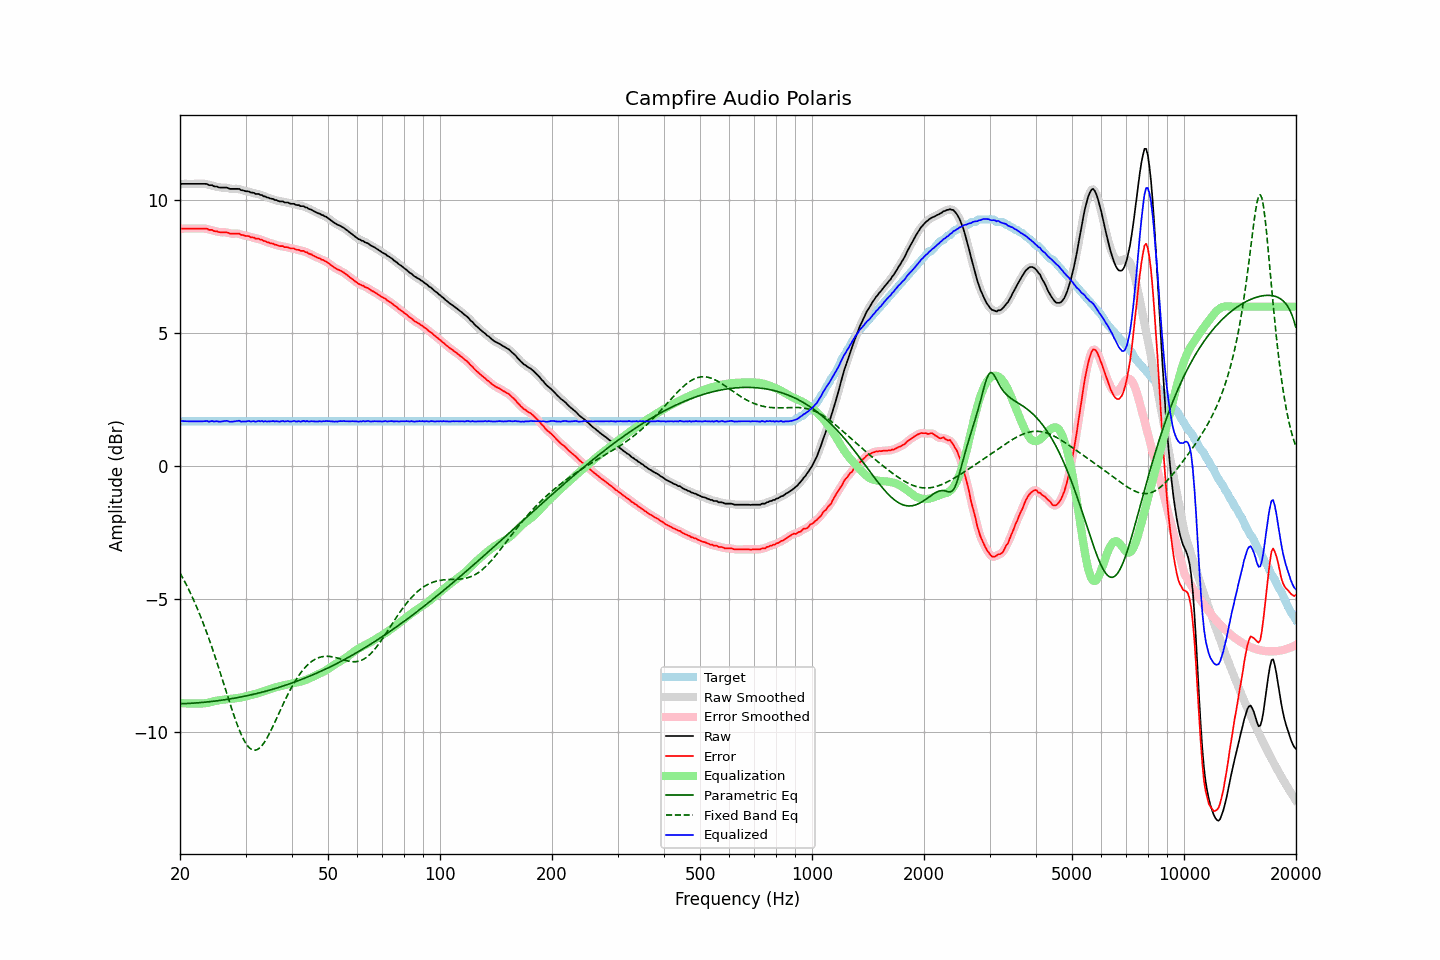

Source data for this figure (header and first rows):
frequency, raw, error, smoothed, error_smoothed, equalization, parametric_eq, fixed_band_eq, equalized_raw, equalized_smoothed, target
20.00, 10.59, 8.91, 10.60, 8.92, -8.93, -8.95, -4.03, 1.67, 1.67, 1.68
20.20, 10.62, 8.94, 10.61, 8.93, -8.93, -8.95, -4.13, 1.69, 1.68, 1.68
20.40, 10.62, 8.94, 10.62, 8.94, -8.93, -8.95, -4.24, 1.69, 1.69, 1.68
20.61, 10.62, 8.94, 10.63, 8.94, -8.93, -8.95, -4.36, 1.69, 1.69, 1.68
20.81, 10.62, 8.94, 10.62, 8.94, -8.94, -8.94, -4.48, 1.69, 1.69, 1.68
21.02, 10.62, 8.94, 10.62, 8.94, -8.94, -8.94, -4.60, 1.68, 1.68, 1.68
21.23, 10.62, 8.94, 10.62, 8.94, -8.94, -8.94, -4.72, 1.68, 1.68, 1.68
21.44, 10.62, 8.94, 10.62, 8.94, -8.94, -8.93, -4.85, 1.68, 1.68, 1.68
21.66, 10.62, 8.94, 10.62, 8.94, -8.94, -8.93, -4.98, 1.68, 1.68, 1.68
21.87, 10.62, 8.94, 10.62, 8.94, -8.94, -8.92, -5.12, 1.68, 1.68, 1.68
22.09, 10.62, 8.94, 10.62, 8.94, -8.94, -8.92, -5.26, 1.68, 1.68, 1.68
22.31, 10.62, 8.94, 10.62, 8.94, -8.94, -8.92, -5.40, 1.68, 1.68, 1.68
22.54, 10.62, 8.94, 10.62, 8.94, -8.94, -8.91, -5.54, 1.68, 1.68, 1.68
22.76, 10.62, 8.94, 10.62, 8.94, -8.94, -8.91, -5.69, 1.68, 1.68, 1.68
22.99, 10.62, 8.94, 10.62, 8.94, -8.94, -8.90, -5.85, 1.68, 1.68, 1.68
23.22, 10.62, 8.94, 10.63, 8.94, -8.93, -8.89, -6.01, 1.69, 1.69, 1.68
23.45, 10.62, 8.94, 10.62, 8.93, -8.93, -8.89, -6.17, 1.70, 1.69, 1.68
23.69, 10.61, 8.93, 10.60, 8.92, -8.92, -8.88, -6.33, 1.70, 1.69, 1.68
23.92, 10.57, 8.89, 10.59, 8.91, -8.91, -8.88, -6.50, 1.67, 1.68, 1.68
24.16, 10.57, 8.89, 10.57, 8.89, -8.89, -8.87, -6.67, 1.68, 1.68, 1.68
24.40, 10.57, 8.89, 10.56, 8.87, -8.88, -8.86, -6.85, 1.70, 1.68, 1.68
24.65, 10.53, 8.85, 10.55, 8.86, -8.86, -8.86, -7.03, 1.67, 1.69, 1.68
24.89, 10.52, 8.84, 10.53, 8.84, -8.84, -8.85, -7.21, 1.68, 1.68, 1.68
25.14, 10.52, 8.84, 10.51, 8.83, -8.83, -8.84, -7.40, 1.69, 1.68, 1.68
25.39, 10.49, 8.81, 10.50, 8.82, -8.82, -8.83, -7.58, 1.67, 1.68, 1.68
25.65, 10.48, 8.80, 10.49, 8.80, -8.81, -8.82, -7.77, 1.67, 1.68, 1.68
25.91, 10.48, 8.80, 10.48, 8.80, -8.80, -8.82, -7.97, 1.68, 1.68, 1.68
26.16, 10.48, 8.80, 10.48, 8.80, -8.80, -8.81, -8.16, 1.69, 1.69, 1.68
26.43, 10.48, 8.80, 10.48, 8.80, -8.79, -8.80, -8.35, 1.70, 1.70, 1.68
26.69, 10.48, 8.80, 10.47, 8.79, -8.78, -8.79, -8.54, 1.70, 1.69, 1.68
26.96, 10.46, 8.78, 10.46, 8.78, -8.77, -8.78, -8.73, 1.69, 1.69, 1.68
27.23, 10.43, 8.75, 10.44, 8.76, -8.77, -8.77, -8.92, 1.66, 1.67, 1.68
27.50, 10.43, 8.75, 10.43, 8.75, -8.76, -8.76, -9.11, 1.67, 1.67, 1.68
27.77, 10.43, 8.75, 10.43, 8.75, -8.76, -8.75, -9.29, 1.67, 1.67, 1.68
28.05, 10.43, 8.75, 10.43, 8.75, -8.75, -8.74, -9.47, 1.68, 1.68, 1.68
28.33, 10.43, 8.75, 10.44, 8.75, -8.74, -8.73, -9.64, 1.69, 1.70, 1.68
28.62, 10.43, 8.75, 10.43, 8.75, -8.73, -8.72, -9.80, 1.70, 1.70, 1.68
28.90, 10.43, 8.75, 10.42, 8.73, -8.73, -8.71, -9.96, 1.71, 1.69, 1.68
29.19, 10.38, 8.70, 10.40, 8.72, -8.72, -8.69, -10.10, 1.67, 1.69, 1.68
29.48, 10.38, 8.70, 10.38, 8.69, -8.70, -8.68, -10.23, 1.68, 1.68, 1.68
29.78, 10.36, 8.68, 10.36, 8.68, -8.69, -8.67, -10.34, 1.68, 1.67, 1.68
30.08, 10.34, 8.66, 10.35, 8.67, -8.67, -8.66, -10.45, 1.67, 1.68, 1.68
30.38, 10.34, 8.66, 10.34, 8.65, -8.65, -8.64, -10.53, 1.69, 1.68, 1.68
30.68, 10.33, 8.65, 10.32, 8.64, -8.64, -8.63, -10.60, 1.70, 1.69, 1.68
30.99, 10.29, 8.61, 10.31, 8.63, -8.62, -8.62, -10.65, 1.67, 1.69, 1.68
31.30, 10.29, 8.61, 10.29, 8.61, -8.61, -8.60, -10.68, 1.68, 1.68, 1.68
31.61, 10.28, 8.60, 10.27, 8.59, -8.59, -8.59, -10.70, 1.69, 1.68, 1.68
31.93, 10.24, 8.56, 10.26, 8.58, -8.58, -8.58, -10.70, 1.67, 1.68, 1.68
32.24, 10.24, 8.56, 10.24, 8.56, -8.56, -8.56, -10.68, 1.68, 1.68, 1.68
32.57, 10.24, 8.56, 10.23, 8.55, -8.54, -8.55, -10.64, 1.70, 1.69, 1.68
32.89, 10.20, 8.52, 10.21, 8.53, -8.52, -8.53, -10.59, 1.68, 1.69, 1.68
33.22, 10.20, 8.52, 10.19, 8.51, -8.50, -8.52, -10.52, 1.70, 1.69, 1.68
33.55, 10.15, 8.47, 10.16, 8.48, -8.48, -8.50, -10.44, 1.67, 1.68, 1.68
33.89, 10.15, 8.47, 10.14, 8.46, -8.46, -8.48, -10.35, 1.69, 1.68, 1.68
34.23, 10.11, 8.43, 10.12, 8.43, -8.44, -8.47, -10.25, 1.67, 1.68, 1.68
34.57, 10.10, 8.42, 10.10, 8.42, -8.42, -8.45, -10.14, 1.68, 1.68, 1.68
34.92, 10.07, 8.39, 10.08, 8.40, -8.40, -8.43, -10.03, 1.68, 1.68, 1.68
35.27, 10.06, 8.38, 10.06, 8.38, -8.38, -8.42, -9.90, 1.69, 1.69, 1.68
35.62, 10.05, 8.37, 10.04, 8.36, -8.36, -8.40, -9.78, 1.70, 1.69, 1.68
35.97, 10.01, 8.33, 10.03, 8.34, -8.34, -8.38, -9.65, 1.67, 1.69, 1.68
... 635 more rows
